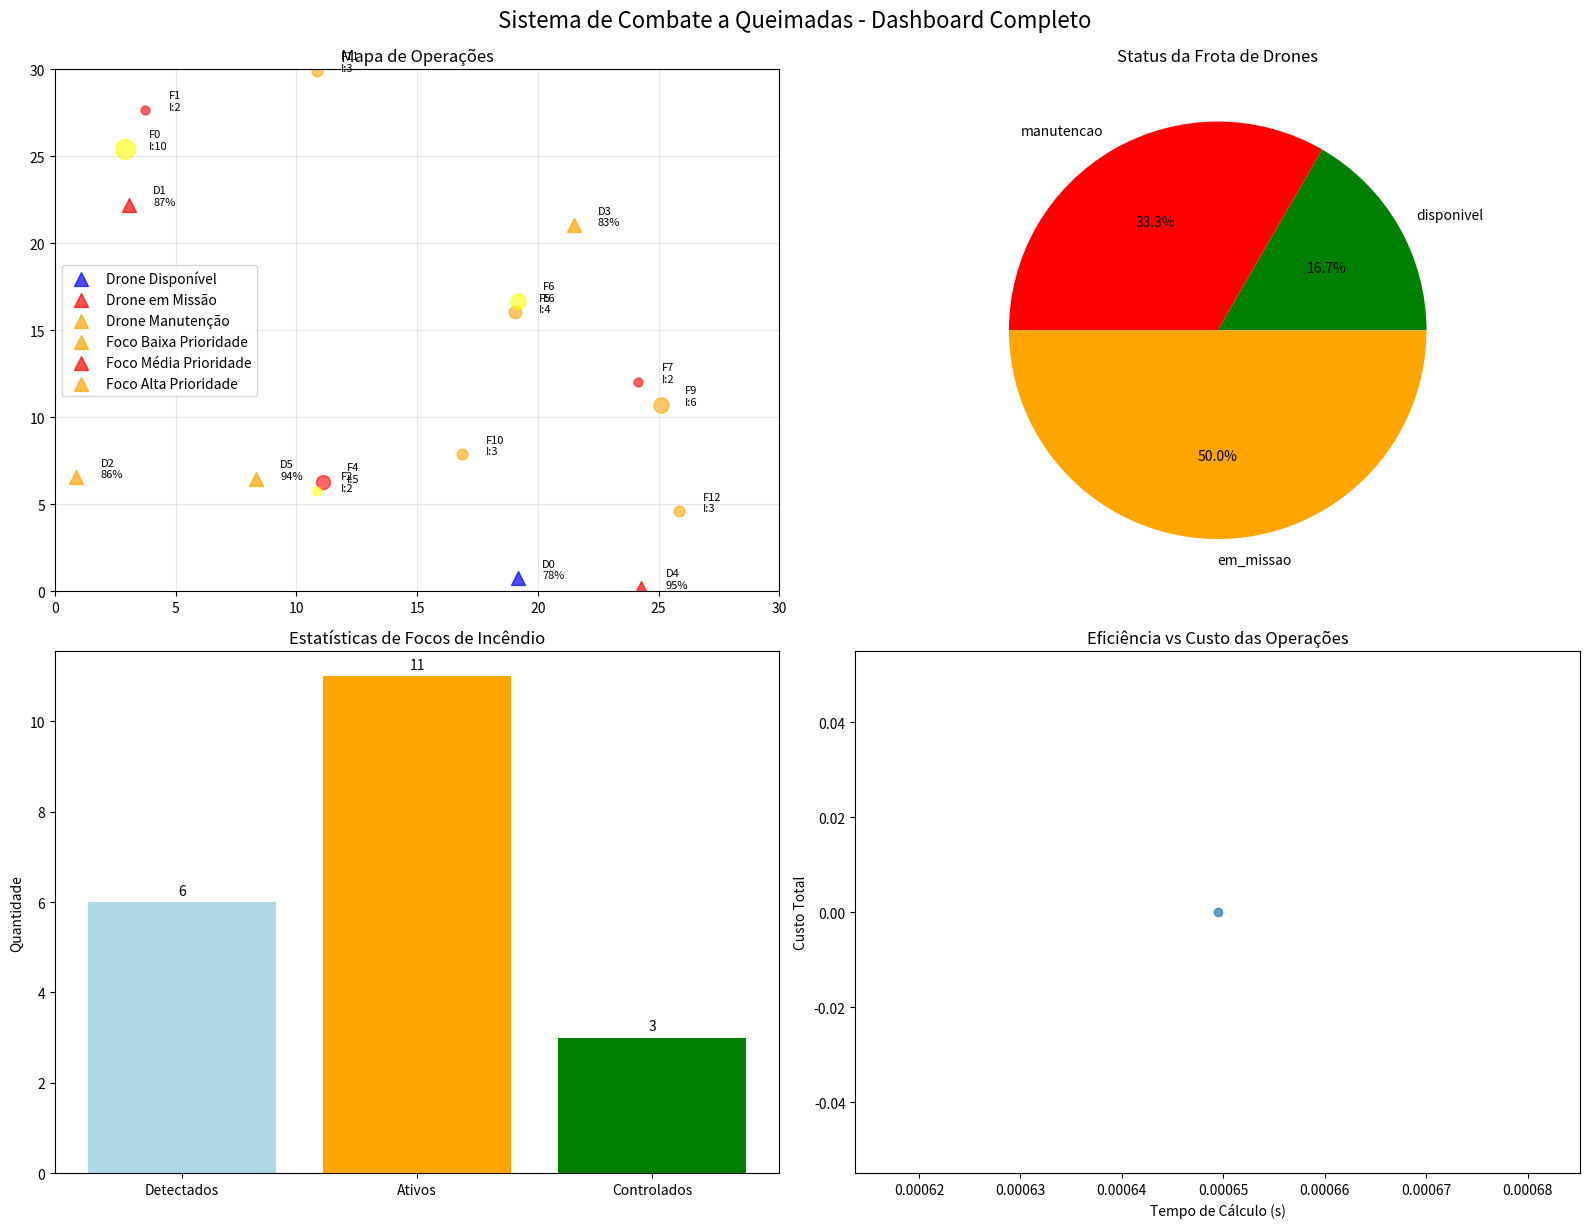

Write Python code to recreate this figure.
import matplotlib.pyplot as plt
import numpy as np
from functools import lru_cache
import random
import time
from datetime import datetime, timedelta
from dataclasses import dataclass
from typing import List, Tuple, Dict, Optional
import heapq
from collections import defaultdict, deque

# ====================== CLASSES E ESTRUTURAS DE DADOS ======================

@dataclass
class Drone:
    """Classe para representar um drone de combate a incêndios"""
    id: int
    x: float
    y: float
    bateria: int
    capacidade: float
    velocidade: float
    status: str = "disponivel"  # disponivel, em_missao, manutencao
    historico_missoes: List = None
    combustivel_gasto: float = 0.0
    
    def __post_init__(self):
        if self.historico_missoes is None:
            self.historico_missoes = []

@dataclass
class FocoIncendio:
    """Classe para representar um foco de incêndio"""
    id: int
    x: float
    y: float
    intensidade: int
    vento: float
    prioridade: int
    area_afetada: float
    timestamp: datetime
    status: str = "ativo"  # ativo, controlado, extinto
    recursos_necessarios: float = 0.0
    tempo_estimado: int = 0
    
    def __post_init__(self):
        # Calcula recursos necessários baseado na intensidade e área
        self.recursos_necessarios = self.intensidade * self.area_afetada * 0.1
        self.tempo_estimado = int(self.intensidade * 5 + self.area_afetada * 2)

class FilaPrioridade:
    """Fila de prioridade para gerenciar focos de incêndio"""
    def __init__(self):
        self.heap = []
        self.contador = 0
    
    def inserir(self, foco: FocoIncendio):
        """Insere foco na fila com prioridade baseada em critérios múltiplos"""
        # Prioridade = intensidade * prioridade + área afetada - tempo desde detecção
        tempo_decorrido = (datetime.now() - foco.timestamp).total_seconds() / 3600
        prioridade = -(foco.intensidade * foco.prioridade + foco.area_afetada - tempo_decorrido)
        heapq.heappush(self.heap, (prioridade, self.contador, foco))
        self.contador += 1
    
    def extrair_proximo(self) -> Optional[FocoIncendio]:
        """Extrai o foco de maior prioridade"""
        if self.heap:
            return heapq.heappop(self.heap)[2]
        return None
    
    def tamanho(self) -> int:
        return len(self.heap)

class SistemaQueimadas:
    """Sistema principal de gerenciamento de queimadas"""
    
    def __init__(self, num_drones: int = 6, area_monitoramento: Tuple[int, int] = (50, 50)):
        self.drones: List[Drone] = []
        self.focos_ativos: FilaPrioridade = FilaPrioridade()
        self.focos_historico: List[FocoIncendio] = []
        self.area_x, self.area_y = area_monitoramento
        self.historico_operacoes: List[Dict] = []
        self.estatisticas: Dict = defaultdict(int)
        self.cache_dp = {}
        
        # Inicializar drones
        self._inicializar_drones(num_drones)
        
        # Inicializar alguns focos para demonstração
        self._gerar_focos_iniciais(8)
    
    def _inicializar_drones(self, num_drones: int):
        """Inicializa a frota de drones com características variadas"""
        random.seed(42)
        for i in range(num_drones):
            drone = Drone(
                id=i,
                x=random.uniform(0, self.area_x),
                y=random.uniform(0, self.area_y),
                bateria=random.randint(70, 100),
                capacidade=round(random.uniform(1.5, 3.0), 2),
                velocidade=round(random.uniform(20, 40), 2)  # km/h
            )
            self.drones.append(drone)
    
    def _gerar_focos_iniciais(self, num_focos: int):
        """Gera focos iniciais para demonstração"""
        for i in range(num_focos):
            foco = FocoIncendio(
                id=i,
                x=random.uniform(0, self.area_x),
                y=random.uniform(0, self.area_y),
                intensidade=random.randint(1, 10),
                vento=round(random.uniform(0.5, 2.0), 2),
                prioridade=random.choice([1, 2, 3]),  # 1=baixa, 2=média, 3=alta
                area_afetada=round(random.uniform(0.5, 5.0), 2),
                timestamp=datetime.now() - timedelta(minutes=random.randint(0, 120))
            )
            self.focos_ativos.inserir(foco)
    
    def inserir_nova_ocorrencia(self, x: float, y: float, intensidade: int, 
                              prioridade: int = 1, area_afetada: float = 1.0):
        """Insere uma nova ocorrência de incêndio no sistema"""
        foco = FocoIncendio(
            id=len(self.focos_historico) + self.focos_ativos.tamanho(),
            x=x, y=y, intensidade=intensidade, prioridade=prioridade,
            vento=round(random.uniform(0.5, 2.0), 2),
            area_afetada=area_afetada,
            timestamp=datetime.now()
        )
        
        self.focos_ativos.inserir(foco)
        self.estatisticas['focos_detectados'] += 1
        
        print(f"✓ Nova ocorrência inserida: Foco {foco.id} em ({x:.1f}, {y:.1f})")
        print(f"  Intensidade: {intensidade}, Prioridade: {prioridade}, Área: {area_afetada:.1f} ha")
    
    def calcular_custo_completo(self, drone: Drone, foco: FocoIncendio) -> Dict:
        """Calcula custo detalhado para alocação drone-foco"""
        # Distância euclidiana
        distancia = np.sqrt((drone.x - foco.x)**2 + (drone.y - foco.y)**2)
        
        # Tempo de viagem
        tempo_viagem = distancia / drone.velocidade
        
        # Custo de combustível baseado na distância e capacidade do drone
        custo_combustivel = distancia * (2.0 - drone.capacidade/3.0)
        
        # Eficiência baseada na capacidade vs necessidade do foco
        eficiencia = min(drone.capacidade / foco.recursos_necessarios, 1.0)
        
        # Penalidades e bonificações
        penalidade_vento = foco.vento * 0.5
        bonus_prioridade = 1.0 / foco.prioridade if foco.prioridade > 0 else 1.0
        penalidade_tempo = (datetime.now() - foco.timestamp).total_seconds() / 3600 * 0.1
        
        # Custo total
        custo_base = distancia * foco.intensidade / drone.capacidade
        custo_total = (custo_base + penalidade_vento + penalidade_tempo) * bonus_prioridade
        
        # Verificar se o drone tem bateria suficiente
        bateria_necessaria = tempo_viagem * 10 + foco.tempo_estimado * 2
        viavel = drone.bateria >= bateria_necessaria and drone.status == "disponivel"
        
        return {
            'custo_total': round(custo_total, 2),
            'distancia': round(distancia, 2),
            'tempo_viagem': round(tempo_viagem, 2),
            'custo_combustivel': round(custo_combustivel, 2),
            'eficiencia': round(eficiencia, 2),
            'bateria_necessaria': round(bateria_necessaria, 2),
            'viavel': viavel
        }
    
    @lru_cache(maxsize=1000)
    def dp_alocacao_otima(self, focos_bits: int, drones_disponiveis: Tuple) -> Tuple[float, Tuple]:
        """
        Programação Dinâmica com memoização para alocação ótima
        
        Args:
            focos_bits: Representação em bits dos focos já alocados
            drones_disponiveis: Tupla com IDs dos drones disponíveis
        
        Returns:
            Tupla (custo_minimo, alocacoes)
        """
        if not drones_disponiveis:
            return 0.0, ()
        
        focos_ativos_lista = [f[2] for f in self.focos_ativos.heap if f[2].status == "ativo"]
        
        if not focos_ativos_lista or focos_bits == (1 << len(focos_ativos_lista)) - 1:
            return 0.0, ()
        
        drone_id = drones_disponiveis[0]
        drone = self.drones[drone_id]
        restantes_drones = drones_disponiveis[1:]
        
        melhor_custo = float('inf')
        melhor_alocacao = ()
        
        # Opção 1: Drone não faz nada
        custo_sem_acao, alocacao_sem_acao = self.dp_alocacao_otima(focos_bits, restantes_drones)
        if custo_sem_acao < melhor_custo:
            melhor_custo = custo_sem_acao
            melhor_alocacao = alocacao_sem_acao
        
        # Opção 2: Drone é alocado para algum foco
        for i, foco in enumerate(focos_ativos_lista):
            if not (focos_bits & (1 << i)):  # Foco ainda não alocado
                custo_info = self.calcular_custo_completo(drone, foco)
                
                if custo_info['viavel']:
                    novo_focos_bits = focos_bits | (1 << i)
                    custo_restante, alocacao_restante = self.dp_alocacao_otima(
                        novo_focos_bits, restantes_drones
                    )
                    
                    custo_total = custo_info['custo_total'] + custo_restante
                    
                    if custo_total < melhor_custo:
                        melhor_custo = custo_total
                        melhor_alocacao = ((drone_id, i, custo_info),) + alocacao_restante
        
        return melhor_custo, melhor_alocacao
    
    def executar_alocacao_otima(self) -> Dict:
        """Executa a alocação ótima usando programação dinâmica"""
        print("🔄 Calculando alocação ótima usando Dynamic Programming...")
        
        # Limpar cache para nova execução
        self.dp_alocacao_otima.cache_clear()
        
        # Drones disponíveis
        drones_disponiveis = tuple(d.id for d in self.drones if d.status == "disponivel")
        
        if not drones_disponiveis:
            return {'erro': 'Nenhum drone disponível'}
        
        inicio = time.time()
        custo_total, alocacoes = self.dp_alocacao_otima(0, drones_disponiveis)
        tempo_calculo = time.time() - inicio
        
        # Processar alocações
        focos_ativos_lista = [f[2] for f in self.focos_ativos.heap if f[2].status == "ativo"]
        alocacoes_detalhadas = []
        
        for drone_id, foco_idx, custo_info in alocacoes:
            if foco_idx < len(focos_ativos_lista):
                foco = focos_ativos_lista[foco_idx]
                drone = self.drones[drone_id]
                
                # Atualizar status
                drone.status = "em_missao"
                drone.combustivel_gasto += custo_info['custo_combustivel']
                drone.historico_missoes.append({
                    'foco_id': foco.id,
                    'timestamp': datetime.now(),
                    'custo': custo_info['custo_total']
                })
                
                alocacoes_detalhadas.append({
                    'drone_id': drone_id,
                    'foco_id': foco.id,
                    'custo_info': custo_info,
                    'foco': foco
                })
        
        # Registrar operação
        operacao = {
            'timestamp': datetime.now(),
            'tipo': 'alocacao_otima',
            'custo_total': custo_total,
            'tempo_calculo': tempo_calculo,
            'alocacoes': len(alocacoes_detalhadas),
            'cache_hits': self.dp_alocacao_otima.cache_info().hits,
            'cache_misses': self.dp_alocacao_otima.cache_info().misses
        }
        self.historico_operacoes.append(operacao)
        
        return {
            'custo_total': custo_total,
            'tempo_calculo': tempo_calculo,
            'alocacoes': alocacoes_detalhadas,
            'cache_info': self.dp_alocacao_otima.cache_info()
        }
    
    def simular_chamadas_aleatorias(self, num_chamadas: int = 5):
        """Simula chamadas aleatórias com severidade crescente"""
        print(f"🔥 Simulando {num_chamadas} chamadas aleatórias...")
        
        severidade_base = 1
        for i in range(num_chamadas):
            # Severidade crescente com alguma aleatoriedade
            severidade = min(severidade_base + random.randint(0, 2), 10)
            severidade_base += 1
            
            x = random.uniform(0, self.area_x)
            y = random.uniform(0, self.area_y)
            prioridade = min(severidade // 3 + 1, 3)
            area = random.uniform(0.5, severidade * 0.8)
            
            self.inserir_nova_ocorrencia(x, y, severidade, prioridade, area)
            
            # Simular algum tempo entre chamadas
            time.sleep(0.1)
    
    def atender_proxima_ocorrencia(self):
        """Atende a próxima ocorrência com maior prioridade"""
        foco = self.focos_ativos.extrair_proximo()
        if not foco:
            print("❌ Não há ocorrências pendentes")
            return
        
        print(f"🚁 Atendendo foco {foco.id} (Prioridade: {foco.prioridade}, Intensidade: {foco.intensidade})")
        
        # Simular atendimento
        foco.status = "controlado"
        self.focos_historico.append(foco)
        self.estatisticas['focos_atendidos'] += 1
        
        # Liberar drones que estavam nesta missão
        for drone in self.drones:
            if drone.status == "em_missao" and any(m.get('foco_id') == foco.id for m in drone.historico_missoes):
                drone.status = "disponivel"
                drone.bateria = max(20, drone.bateria - 15)  # Simular gasto de bateria
    
    def gerar_relatorio_completo(self) -> Dict:
        """Gera relatório completo das operações"""
        relatorio = {
            'timestamp': datetime.now(),
            'estatisticas_gerais': dict(self.estatisticas),
            'drones': {
                'total': len(self.drones),
                'disponiveis': sum(1 for d in self.drones if d.status == "disponivel"),
                'em_missao': sum(1 for d in self.drones if d.status == "em_missao"),
                'manutencao': sum(1 for d in self.drones if d.status == "manutencao")
            },
            'focos': {
                'ativos': self.focos_ativos.tamanho(),
                'historico': len(self.focos_historico),
                'controlados': sum(1 for f in self.focos_historico if f.status == "controlado")
            },
            'operacoes_realizadas': len(self.historico_operacoes),
            'eficiencia_dp': self.dp_alocacao_otima.cache_info()._asdict() if hasattr(self.dp_alocacao_otima, 'cache_info') else {}
        }
        
        return relatorio
    
    def visualizar_sistema_completo(self):
        """Visualização avançada do sistema completo"""
        fig, ((ax1, ax2), (ax3, ax4)) = plt.subplots(2, 2, figsize=(16, 12))
        
        # Subplot 1: Mapa principal com drones e focos
        self._plot_mapa_principal(ax1)
        
        # Subplot 2: Status dos drones
        self._plot_status_drones(ax2)
        
        # Subplot 3: Estatísticas de focos
        self._plot_estatisticas_focos(ax3)
        
        # Subplot 4: Histórico de operações
        self._plot_historico_operacoes(ax4)
        
        plt.tight_layout()
        plt.suptitle("Sistema de Combate a Queimadas - Dashboard Completo", y=1.02, fontsize=16)
        plt.show()
    
    def _plot_mapa_principal(self, ax):
        """Plot do mapa principal"""
        # Drones
        for drone in self.drones:
            cor = {'disponivel': 'blue', 'em_missao': 'orange', 'manutencao': 'red'}[drone.status]
            ax.scatter(drone.x, drone.y, c=cor, s=100, marker='^', alpha=0.7)
            ax.text(drone.x + 1, drone.y, f"D{drone.id}\n{drone.bateria}%", fontsize=8)
        
        # Focos ativos
        focos_lista = [f[2] for f in self.focos_ativos.heap]
        for foco in focos_lista:
            tamanho = foco.intensidade * 20
            cor = {1: 'yellow', 2: 'orange', 3: 'red'}[foco.prioridade]
            ax.scatter(foco.x, foco.y, c=cor, s=tamanho, alpha=0.6)
            ax.text(foco.x + 1, foco.y, f"F{foco.id}\nI:{foco.intensidade}", fontsize=8)
        
        ax.set_xlim(0, self.area_x)
        ax.set_ylim(0, self.area_y)
        ax.set_title("Mapa de Operações")
        ax.grid(True, alpha=0.3)
        ax.legend(['Drone Disponível', 'Drone em Missão', 'Drone Manutenção', 
                  'Foco Baixa Prioridade', 'Foco Média Prioridade', 'Foco Alta Prioridade'])
    
    def _plot_status_drones(self, ax):
        """Plot do status dos drones"""
        status_count = defaultdict(int)
        for drone in self.drones:
            status_count[drone.status] += 1
        
        cores = {'disponivel': 'green', 'em_missao': 'orange', 'manutencao': 'red'}
        ax.pie(status_count.values(), labels=status_count.keys(), 
               colors=[cores[k] for k in status_count.keys()], autopct='%1.1f%%')
        ax.set_title("Status da Frota de Drones")
    
    def _plot_estatisticas_focos(self, ax):
        """Plot das estatísticas de focos"""
        categorias = ['Detectados', 'Ativos', 'Controlados']
        valores = [
            self.estatisticas['focos_detectados'],
            self.focos_ativos.tamanho(),
            self.estatisticas['focos_atendidos']
        ]
        
        bars = ax.bar(categorias, valores, color=['lightblue', 'orange', 'green'])
        ax.set_title("Estatísticas de Focos de Incêndio")
        ax.set_ylabel("Quantidade")
        
        # Adicionar valores nas barras
        for bar, valor in zip(bars, valores):
            ax.text(bar.get_x() + bar.get_width()/2, bar.get_height() + 0.1, 
                   str(valor), ha='center', va='bottom')
    
    def _plot_historico_operacoes(self, ax):
        """Plot do histórico de operações"""
        if not self.historico_operacoes:
            ax.text(0.5, 0.5, "Nenhuma operação registrada", ha='center', va='center')
            ax.set_title("Histórico de Operações")
            return
        
        tempos = [op['tempo_calculo'] for op in self.historico_operacoes if 'tempo_calculo' in op]
        custos = [op['custo_total'] for op in self.historico_operacoes if 'custo_total' in op]
        
        if tempos and custos:
            ax.scatter(tempos, custos, alpha=0.7)
            ax.set_xlabel("Tempo de Cálculo (s)")
            ax.set_ylabel("Custo Total")
            ax.set_title("Eficiência vs Custo das Operações")
        else:
            ax.text(0.5, 0.5, "Dados insuficientes", ha='center', va='center')
            ax.set_title("Histórico de Operações")
    
    def aleatorizar_drones_disponiveis(self) -> int:
        """Aleatoriza o status dos drones e retorna o número de drones disponíveis."""
        possiveis_status = ["disponivel", "em_missao", "manutencao"]
        
        # Aleatorizar o status de cada drone
        for drone in self.drones:
            drone.status = random.choice(possiveis_status)
        
        # Contar drones disponíveis
        drones_disponiveis = sum(1 for drone in self.drones if drone.status == "disponivel")
        
        print(f"🔢 Após aleatorização, {drones_disponiveis} drones estão disponíveis.")
        print("\n📋 Status de cada drone:")
        for drone in self.drones:
            print(f"   • Drone {drone.id}: {drone.status}")
        
        return drones_disponiveis

# ====================== FUNÇÃO PRINCIPAL DEMONSTRATIVA ======================

def demonstracao_sistema():
    """Demonstração completa do sistema"""
    print("=" * 80)
    print("🔥 SISTEMA AVANÇADO DE COMBATE A QUEIMADAS 🔥")
    print("=" * 80)
    
    # Inicializar sistema
    sistema = SistemaQueimadas(num_drones=6, area_monitoramento=(30, 30))
    
    print("\n0. 🎲 ALEATORIZANDO STATUS DOS DRONES")
    print("-" * 40)
    num_disponiveis = sistema.aleatorizar_drones_disponiveis()
    print(f"✅ Resultado: {num_disponiveis} drones disponíveis.")
    
    print("\n1. 📊 ESTADO INICIAL DO SISTEMA")
    print("-" * 40)
    relatorio = sistema.gerar_relatorio_completo()
    print(f"Drones disponíveis: {relatorio['drones']['disponiveis']}")
    print(f"Focos ativos: {relatorio['focos']['ativos']}")
    
    print("\n2. 🆕 INSERINDO NOVAS OCORRÊNCIAS")
    print("-" * 40)
    sistema.inserir_nova_ocorrencia(15.5, 20.3, 8, prioridade=3, area_afetada=3.2)
    sistema.inserir_nova_ocorrencia(25.1, 10.7, 6, prioridade=2, area_afetada=2.1)
    
    print("\n3. 🎲 SIMULANDO CHAMADAS ALEATÓRIAS")
    print("-" * 40)
    sistema.simular_chamadas_aleatorias(4)
    
    print("\n4. 🧠 EXECUTANDO ALOCAÇÃO ÓTIMA (DYNAMIC PROGRAMMING)")
    print("-" * 40)
    resultado = sistema.executar_alocacao_otima()
    
    if 'erro' not in resultado:
        print(f"✅ Alocação calculada em {resultado['tempo_calculo']:.4f}s")
        print(f"💰 Custo total otimizado: {resultado['custo_total']:.2f}")
        print(f"🎯 {len(resultado['alocacoes'])} alocações realizadas")
        print(f"💾 Cache DP: {resultado['cache_info'].hits} hits, {resultado['cache_info'].misses} misses")
        
        print("\n   📋 Detalhes das Alocações:")
        for alocacao in resultado['alocacoes']:
            info = alocacao['custo_info']
            print(f"   • Drone {alocacao['drone_id']} → Foco {alocacao['foco_id']}")
            print(f"     Distância: {info['distancia']:.1f}km, Custo: {info['custo_total']:.2f}")
            print(f"     Eficiência: {info['eficiencia']:.2f}, Bateria: {info['bateria_necessaria']:.1f}%")
    else:
        print(f"❌ {resultado['erro']}")
    
    print("\n5. 🚨 ATENDENDO PRÓXIMAS OCORRÊNCIAS")
    print("-" * 40)
    for i in range(3):
        sistema.atender_proxima_ocorrencia()
    
    print("\n6. 📊 RELATÓRIO FINAL")
    print("-" * 40)
    relatorio_final = sistema.gerar_relatorio_completo()
    print(f"📈 Estatísticas Finais:")
    for key, value in relatorio_final['estatisticas_gerais'].items():
        print(f"   • {key.replace('_', ' ').title()}: {value}")
    
    print(f"\n🚁 Status da Frota:")
    for status, qtd in relatorio_final['drones'].items():
        if status != 'total':
            print(f"   • {status.replace('_', ' ').title()}: {qtd}")
    
    print(f"\n🔥 Status dos Focos:")
    for status, qtd in relatorio_final['focos'].items():
        print(f"   • {status.replace('_', ' ').title()}: {qtd}")
    
    print(f"\n⚡ Operações Realizadas: {relatorio_final['operacoes_realizadas']}")
    
    print("\n7. 📊 VISUALIZAÇÃO DO SISTEMA")
    print("-" * 40)
    print("Gerando dashboard completo...")
    sistema.visualizar_sistema_completo()
    
    return sistema

# ====================== EXECUÇÃO ======================

if __name__ == "__main__":
    sistema = demonstracao_sistema()
    
    print("\n" + "=" * 80)
    print("🎯 DEMONSTRAÇÃO CONCLUÍDA!")
    print("💡 Principais características implementadas:")
    print("   • ✅ Programação Dinâmica com memoização (@lru_cache)")
    print("   • ✅ Funções recursivas para otimização")
    print("   • ✅ Estruturas de dados avançadas (heap, filas)")
    print("   • ✅ Sistema completo de gerenciamento")
    print("   • ✅ Visualizações e relatórios detalhados")
    print("   • ✅ Simulação de cenários realistas")
    print("   • ✅ Aleatorização de drones disponíveis")
    print("=" * 80)